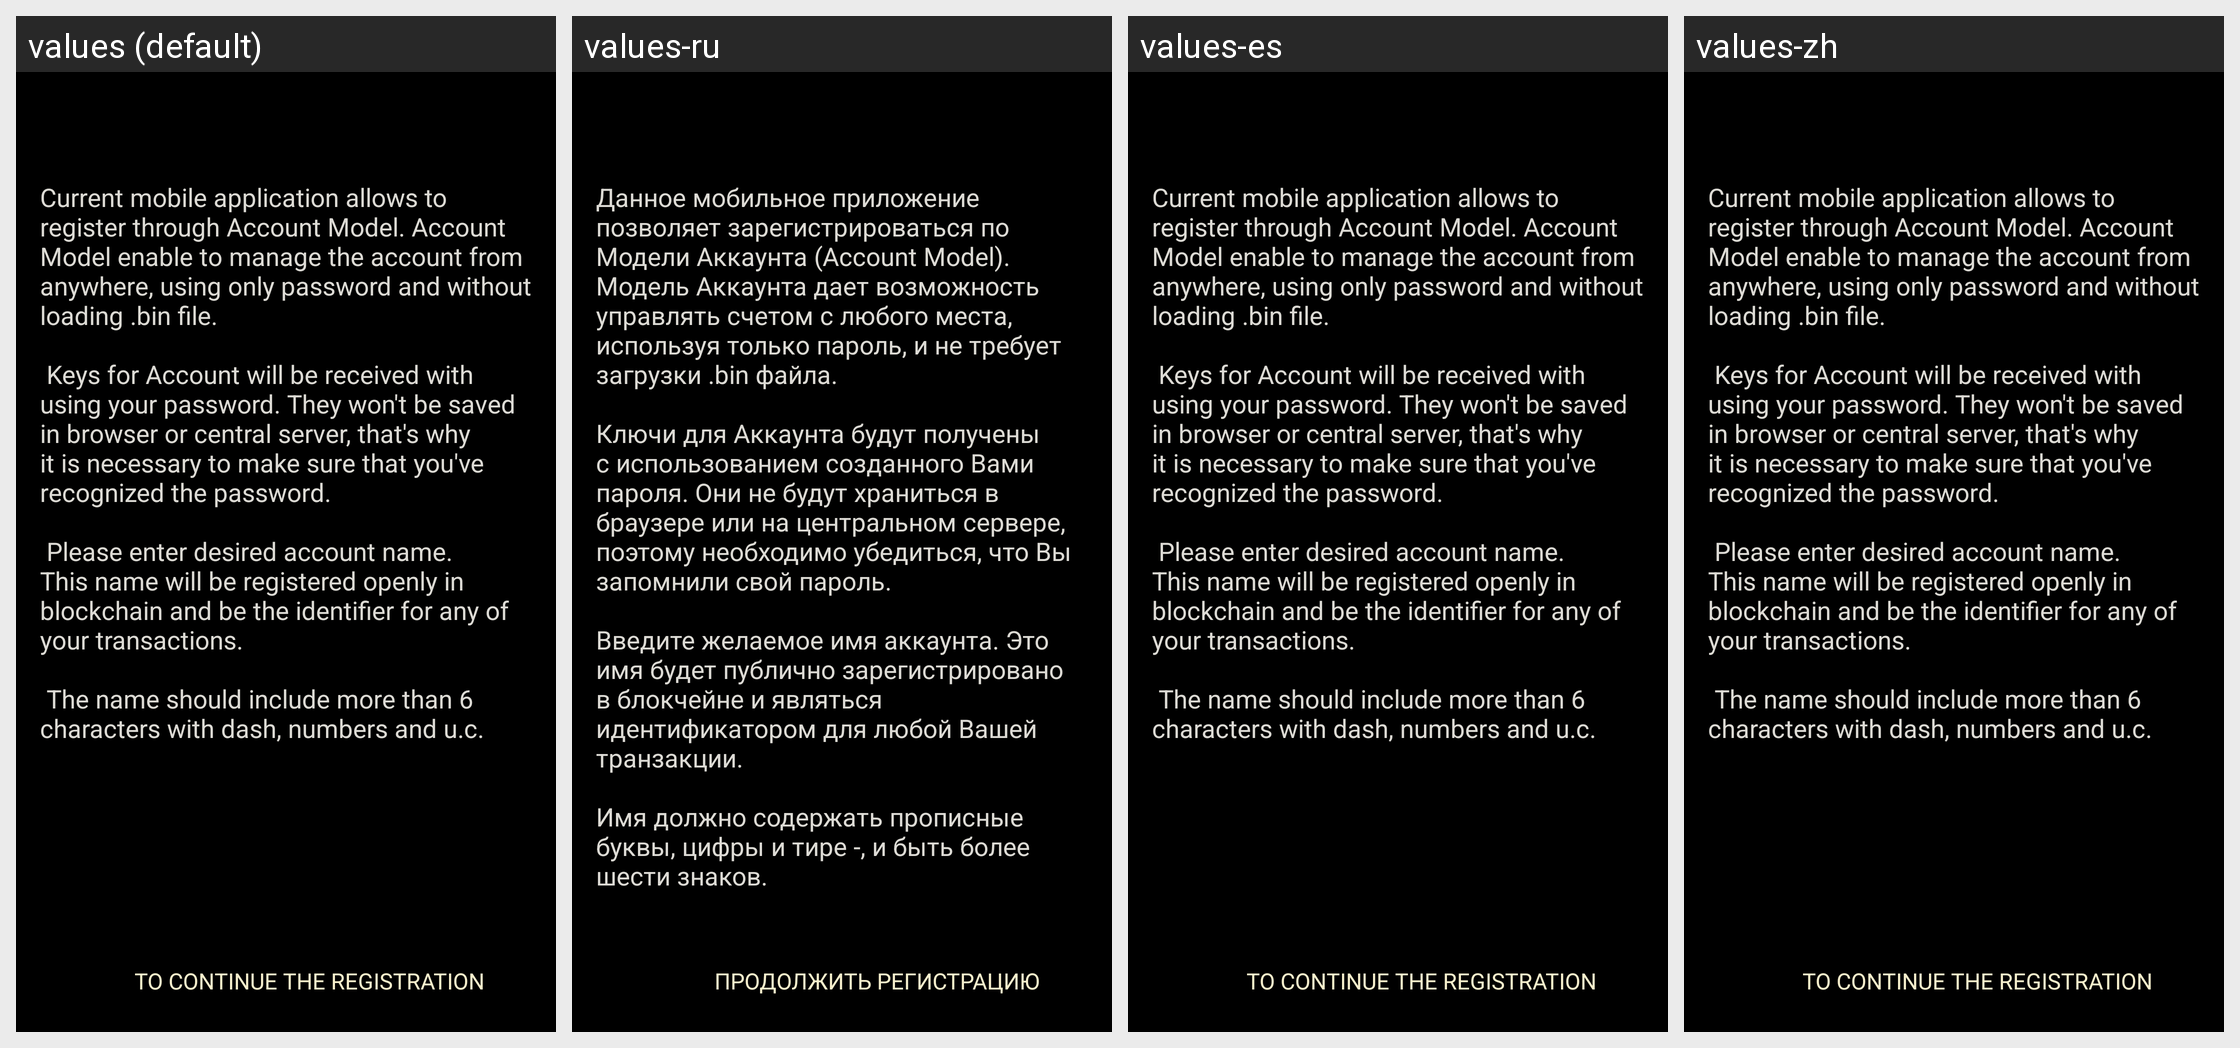

Locale-by-locale string values for the Android screen shown in this grid:
Android screen res/layout/new_activity_sign_up_info.xml rendered under 4 locales, left to right: values (default), values-ru, values-es, values-zh. Device: Nexus 5 (rendered at 1080×1920; each locale shown at half size, 540×960, under a caption strip naming it); theme AppTheme.
Other locales in the repository, not shown: values-nl.
Strings drawn on this screen, with the default value and each locale's value (text and hints the layout hard-codes, and strings that could not be matched under every locale, appear in the picture but are not listed):

app_description
  values: Current mobile application allows to register through Account Model. Account Model enable to manage the account from anywhere, using only password and without loading .bin file.
      
       Keys for Account will be received with using your password. They won't be saved in browser or central server, that's why it is necessary to make sure that you've recognized the password.
      
       Please enter desired account …[clipped]
  values-ru: Данное мобильное приложение позволяет зарегистрироваться по Модели Аккаунта (Account Model). Модель Аккаунта дает возможность управлять счетом с любого места, используя только пароль, и не требует загрузки .bin файла. 
      
      Ключи для Аккаунта будут получены с использованием созданного Вами пароля. Они не будут храниться в браузере или на центральном сервере, поэтому необходимо убедиться, что Вы …[clipped]
  values-es: Current mobile application allows to register through Account Model. Account Model enable to manage the account from anywhere, using only password and without loading .bin file.
      
       Keys for Account will be received with using your password. They won't be saved in browser or central server, that's why it is necessary to make sure that you've recognized the password.
      
       Please enter desired account …[clipped]
  values-zh: Current mobile application allows to register through Account Model. Account Model enable to manage the account from anywhere, using only password and without loading .bin file.
      
       Keys for Account will be received with using your password. They won't be saved in browser or central server, that's why it is necessary to make sure that you've recognized the password.
      
       Please enter desired account …[clipped]  [not translated; the default value is used]

continue_registration
  values: To continue the registration
  values-ru: Продолжить регистрацию
  values-es: To continue the registration
  values-zh: To continue the registration  [not translated; the default value is used]
